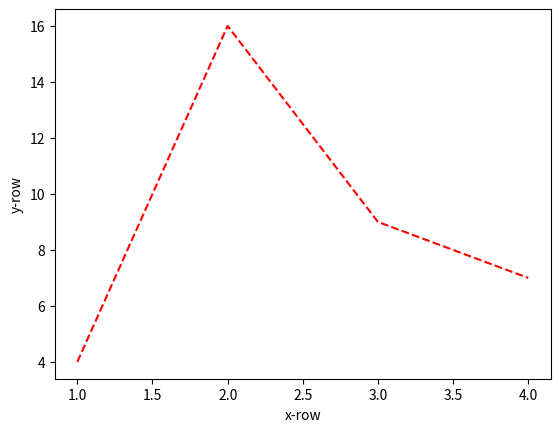

The script that saved this image:
import matplotlib.pyplot as plt
plt.plot([1,2,3,4],[4,16,9,7],"r--")
plt.ylabel("y-row")
plt.xlabel("x-row")
